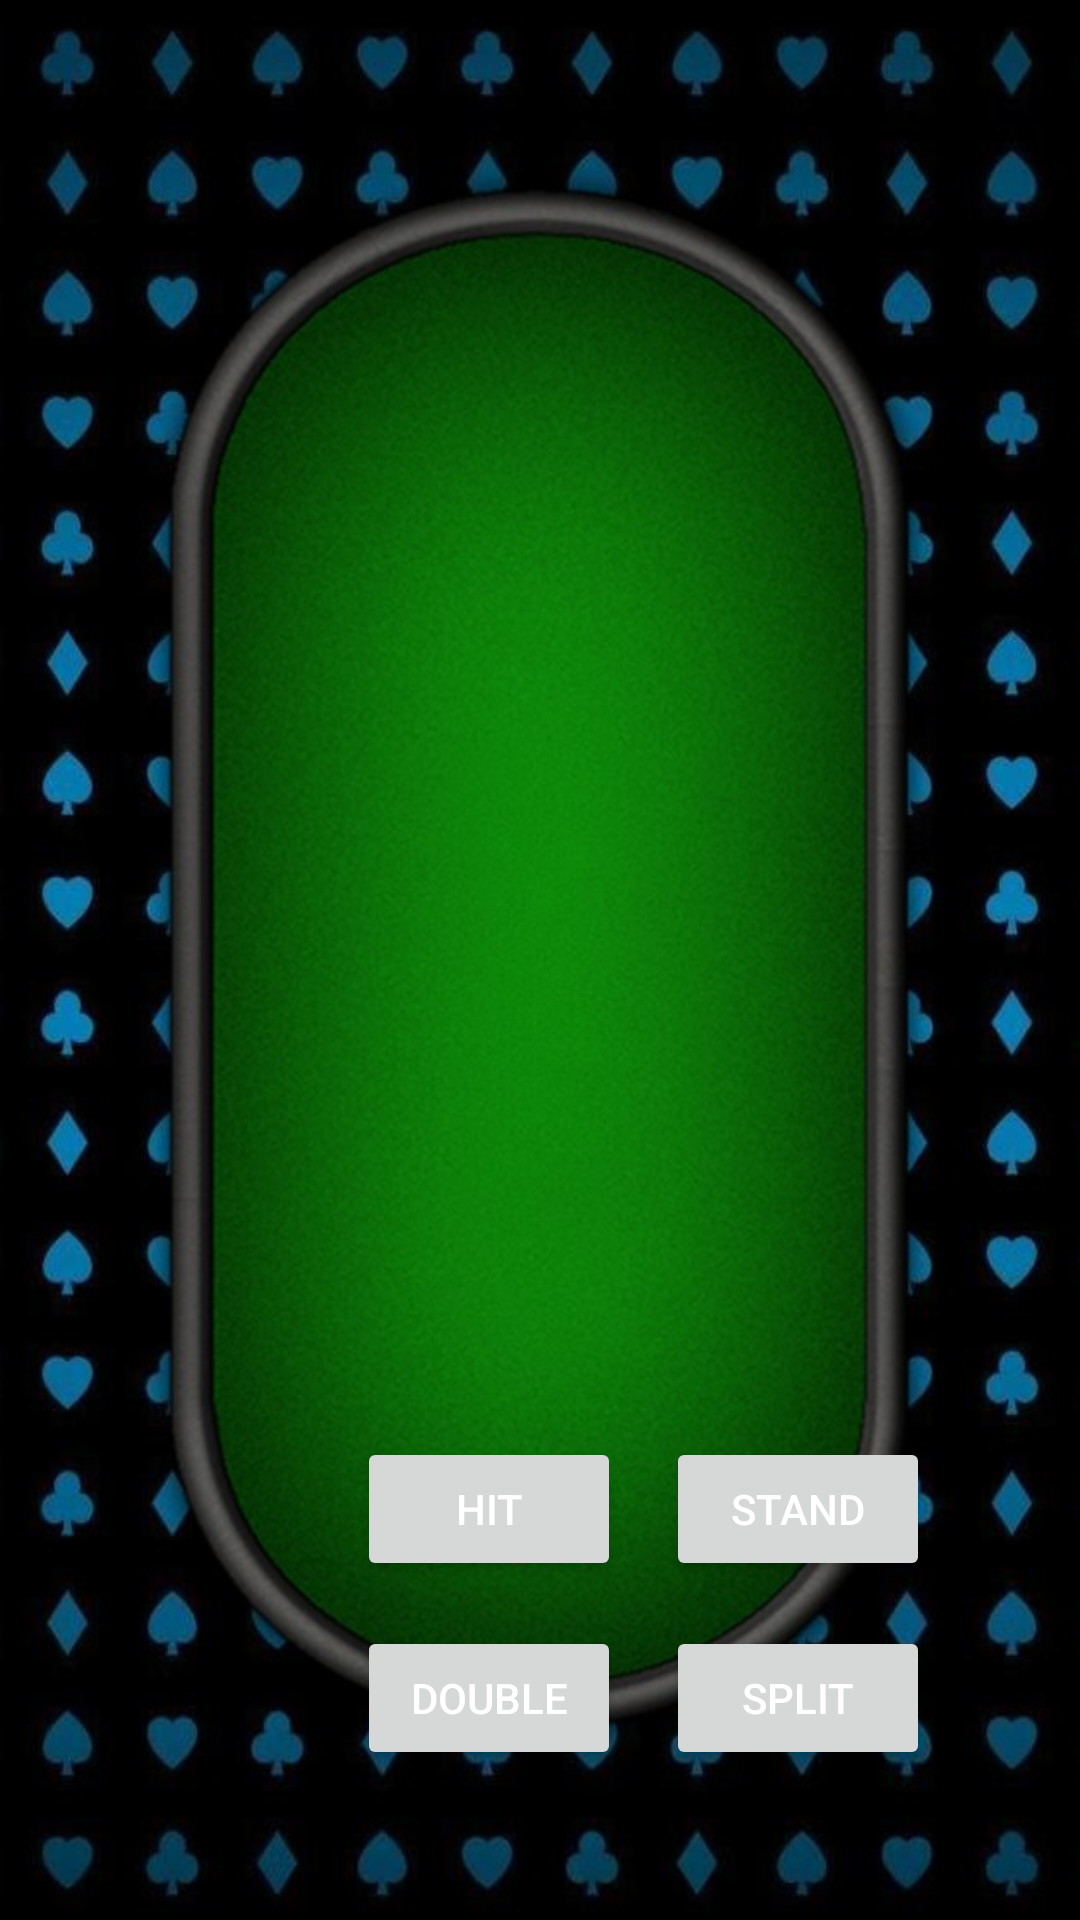

The Android layout XML behind this screen, and the referenced resources:
<!-- AndroidManifest.xml: application theme Theme.BlackJackApp -->
<!-- res/layout/fragment_play.xml -->
<?xml version="1.0" encoding="utf-8"?>
<androidx.constraintlayout.widget.ConstraintLayout xmlns:android="http://schemas.android.com/apk/res/android"
    xmlns:app="http://schemas.android.com/apk/res-auto"
    android:layout_width="match_parent"
    android:layout_height="match_parent">

    <androidx.recyclerview.widget.RecyclerView
        android:id="@+id/dealerCardsView"
        android:layout_width="0dp"
        android:layout_height="0dp"
        android:orientation="horizontal"
        app:layoutManager="LinearLayoutManager"
        app:layout_constraintVertical_bias="0.25"
        app:layout_constraintHeight_percent="0.15"
        app:layout_constraintWidth_percent="0.6"
        app:layout_constraintBottom_toBottomOf="parent"
        app:layout_constraintEnd_toEndOf="parent"
        app:layout_constraintStart_toStartOf="parent"
        app:layout_constraintTop_toTopOf="parent" />

    <androidx.recyclerview.widget.RecyclerView
        android:id="@+id/playerCardsView"
        android:layout_width="0dp"
        android:layout_height="0dp"
        android:orientation="horizontal"
        app:flow_horizontalAlign="end"
        app:layoutManager="LinearLayoutManager"
        app:layout_constraintVertical_bias="0.6"
        app:layout_constraintHeight_percent="0.15"
        app:layout_constraintWidth_percent="0.6"
        app:layout_constraintBottom_toBottomOf="parent"
        app:layout_constraintEnd_toEndOf="parent"
        app:layout_constraintStart_toStartOf="parent"
        app:layout_constraintTop_toTopOf="parent" />

    <Button
        android:id="@+id/standButton"
        android:layout_width="wrap_content"
        android:layout_height="wrap_content"
        android:layout_marginBottom="15dp"
        android:layout_marginEnd="50dp"
        android:text="@string/standString"
        app:layout_constraintBottom_toTopOf="@id/splitButton"
        app:layout_constraintEnd_toEndOf="parent" />

    <Button
        android:id="@+id/hitButton"
        android:layout_width="wrap_content"
        android:layout_height="wrap_content"
        android:layout_marginBottom="15dp"
        android:layout_marginEnd="15dp"
        android:text="@string/hitString"
        app:layout_constraintBottom_toTopOf="@id/doubleButton"
        app:layout_constraintEnd_toStartOf="@id/standButton" />

    <Button
        android:id="@+id/splitButton"
        android:layout_width="wrap_content"
        android:layout_height="wrap_content"
        android:layout_marginBottom="50dp"
        android:layout_marginEnd="50dp"
        android:text="@string/splitString"
        app:layout_constraintBottom_toBottomOf="parent"
        app:layout_constraintEnd_toEndOf="parent" />

    <Button
        android:id="@+id/doubleButton"
        android:layout_width="wrap_content"
        android:layout_height="wrap_content"
        android:layout_marginBottom="50dp"
        android:layout_marginEnd="15dp"
        android:text="@string/doubleString"
        app:layout_constraintBottom_toBottomOf="parent"
        app:layout_constraintEnd_toStartOf="@id/splitButton" />

</androidx.constraintlayout.widget.ConstraintLayout>
<!-- resources referenced by this layout -->
<resources>
  <string name="doubleString">Double</string>
  <string name="hitString">Hit</string>
  <string name="splitString">Split</string>
  <string name="standString">Stand</string>
  <style name="Theme.BlackJackApp" parent="Base.Theme.BlackJackApp">
          <item name="android:windowBackground">@drawable/background</item>
          <item name="colorPrimary">@color/primaryColor</item>
          <item name="android:statusBarColor">@color/black</item>
          <item name="android:textColor">@color/white</item>
      </style>
  <style name="Base.Theme.BlackJackApp" parent="Theme.Material3.DayNight.NoActionBar">
          
          
      </style>
  <!-- drawable background: jpg bitmap (drawable, 87547 bytes) -->
  <color name="primaryColor">#7F00FF</color>
  <color name="black">#FF000000</color>
  <color name="white">#FFFFFFFF</color>
</resources>
